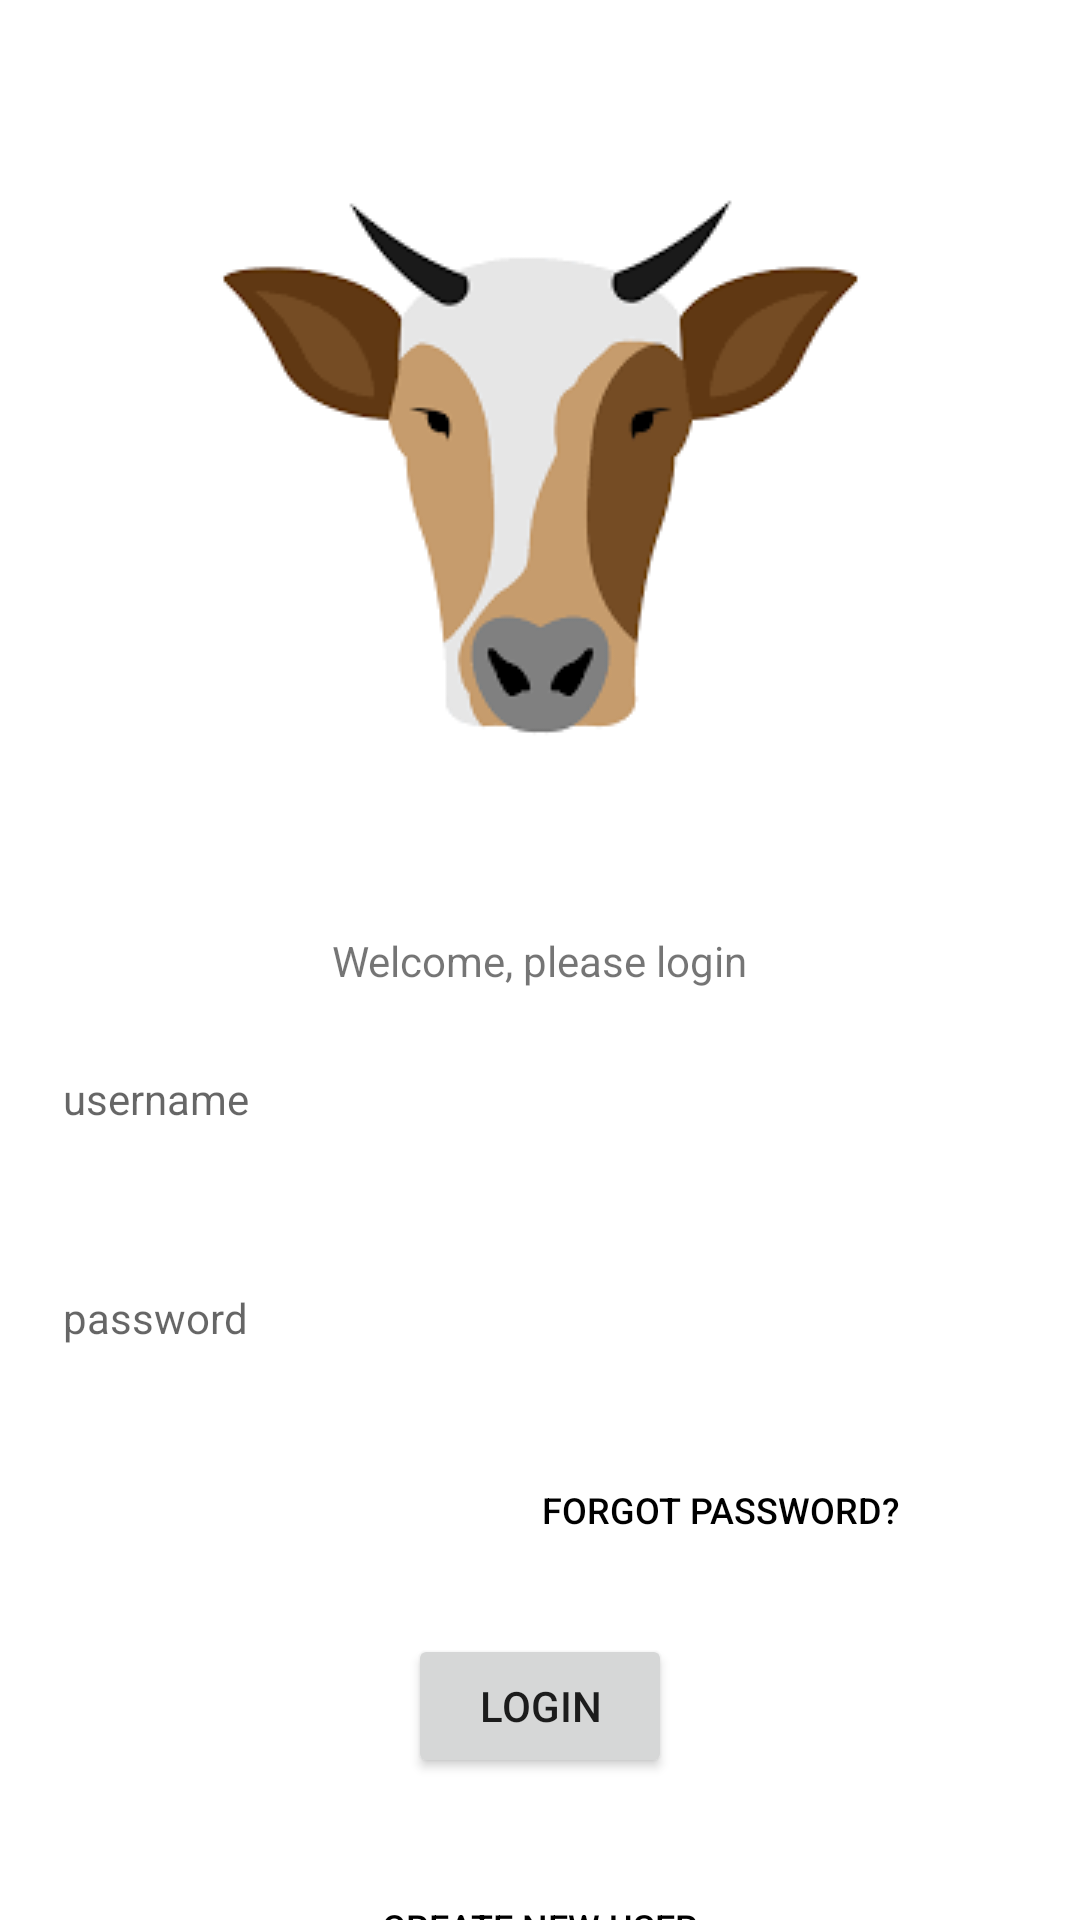

Reconstruct the res/layout file that produces this screen, plus the resources it refers to.
<!-- AndroidManifest.xml: application theme Theme.CattleHealthManager -->
<!-- res/layout/activity_main.xml -->
<?xml version="1.0" encoding="utf-8"?>
<androidx.constraintlayout.widget.ConstraintLayout xmlns:android="http://schemas.android.com/apk/res/android"
    xmlns:app="http://schemas.android.com/apk/res-auto"
    xmlns:tools="http://schemas.android.com/tools"
    android:layout_width="match_parent"
    android:layout_height="match_parent"
    android:orientation="vertical"
    tools:context=".MainActivity">

    <ImageView
        android:id="@+id/dashlogo"
        android:layout_width="wrap_content"
        android:layout_height="wrap_content"
        android:contentDescription="@string/home_logo"
        app:layout_constraintBottom_toTopOf="@+id/welcome"
        app:layout_constraintEnd_toEndOf="parent"
        app:layout_constraintStart_toStartOf="parent"
        app:layout_constraintTop_toTopOf="parent"
        app:srcCompat="@drawable/bull" />

    <TextView
        android:id="@+id/welcome"
        android:layout_width="wrap_content"
        android:layout_height="wrap_content"
        android:text="@string/welcome_please_login"
        app:layout_constraintBottom_toBottomOf="parent"
        app:layout_constraintLeft_toLeftOf="parent"
        app:layout_constraintRight_toRightOf="parent"
        app:layout_constraintTop_toTopOf="parent" />


    <com.google.android.material.textfield.TextInputEditText
        android:id="@+id/username"
        android:layout_width="match_parent"
        android:layout_height="wrap_content"
        android:layout_marginStart="5dp"
        android:layout_marginTop="10dp"
        android:layout_marginEnd="5dp"
        android:layout_marginBottom="10dp"
        android:hint="@string/username"
        style="@style/Widget.MaterialComponents.TextInputLayout.OutlinedBox"
        android:inputType="text"
        app:layout_constraintBottom_toTopOf="@+id/password"
        app:layout_constraintEnd_toEndOf="parent"
        app:layout_constraintStart_toStartOf="parent"
        app:layout_constraintTop_toBottomOf="@+id/welcome">

    </com.google.android.material.textfield.TextInputEditText>

    <com.google.android.material.textfield.TextInputEditText
        android:id="@+id/password"
        app:passwordToggleEnabled="true"
        android:layout_width="match_parent"
        android:layout_height="wrap_content"
        android:layout_marginStart="5dp"
        android:layout_marginTop="10dp"
        android:layout_marginEnd="5dp"
        android:layout_marginBottom="10dp"
        android:hint="@string/password"
        style="@style/Widget.MaterialComponents.TextInputLayout.OutlinedBox"
        android:inputType="textPassword"
        app:layout_constraintBottom_toTopOf="@+id/newpass"
        app:layout_constraintEnd_toEndOf="parent"
        app:layout_constraintStart_toStartOf="parent"
        app:layout_constraintTop_toBottomOf="@+id/username">

    </com.google.android.material.textfield.TextInputEditText>

    <Button
        android:id="@+id/newpass"
        android:layout_width="198dp"
        android:layout_height="35dp"
        android:layout_marginTop="20dp"
        android:background="#00000000"
        android:elevation="0dp"
        android:onClick="goToNewPass"
        android:text="@string/forgot_password"
        android:textColor="@color/black"
        android:textSize="12sp"
        app:layout_constraintEnd_toEndOf="parent"
        app:layout_constraintHorizontal_bias="0.873"
        app:layout_constraintStart_toStartOf="parent"
        app:layout_constraintTop_toBottomOf="@id/password"
        tools:ignore="MissingConstraints" />

    <Button
        android:id="@+id/button"
        android:layout_width="wrap_content"
        android:layout_height="wrap_content"
        android:layout_marginTop="24dp"
        android:text="@string/Login"
        app:layout_constraintEnd_toEndOf="parent"
        app:layout_constraintStart_toStartOf="parent"
        app:layout_constraintTop_toBottomOf="@id/newpass"
        tools:ignore="MissingConstraints" />

    <Button
        android:id="@+id/newuser"
        android:layout_width="198dp"
        android:layout_height="35dp"
        android:layout_marginTop="32dp"
        android:background="#00000000"
        android:elevation="0dp"
        android:onClick="goCreateUser"
        android:text="@string/create_new_user"
        android:textColor="@color/black"
        android:textSize="12sp"
        app:layout_constraintEnd_toEndOf="parent"
        app:layout_constraintHorizontal_bias="0.497"
        app:layout_constraintStart_toStartOf="parent"
        app:layout_constraintTop_toBottomOf="@id/button"
        tools:ignore="MissingConstraints" />

</androidx.constraintlayout.widget.ConstraintLayout>
<!-- resources referenced by this layout -->
<resources>
  <color name="black">#FF000000</color>
  <!-- drawable bull: png bitmap (drawable, 4401 bytes) -->
  <string name="Login">Login</string>
  <string name="create_new_user">Create new user</string>
  <string name="forgot_password">Forgot Password?</string>
  <string name="home_logo">home logo</string>
  <string name="password">password</string>
  <string name="username">username</string>
  <string name="welcome_please_login">Welcome, please login</string>
  <style name="Theme.CattleHealthManager" parent="Theme.MaterialComponents.DayNight.DarkActionBar">
          
          <item name="colorPrimary">@color/purple_500</item>
          <item name="colorPrimaryVariant">@color/purple_700</item>
          <item name="colorOnPrimary">@color/white</item>
          
          <item name="colorSecondary">@color/teal_200</item>
          <item name="colorSecondaryVariant">@color/teal_700</item>
          <item name="colorOnSecondary">@color/black</item>
          
          <item name="android:statusBarColor" tools:targetApi="l">?attr/colorPrimaryVariant</item>
          
      </style>
  <color name="purple_500">#FF6200EE</color>
  <color name="purple_700">#FF3700B3</color>
  <color name="white">#FFFFFFFF</color>
  <color name="teal_200">#FF03DAC5</color>
  <color name="teal_700">#FF018786</color>
</resources>
